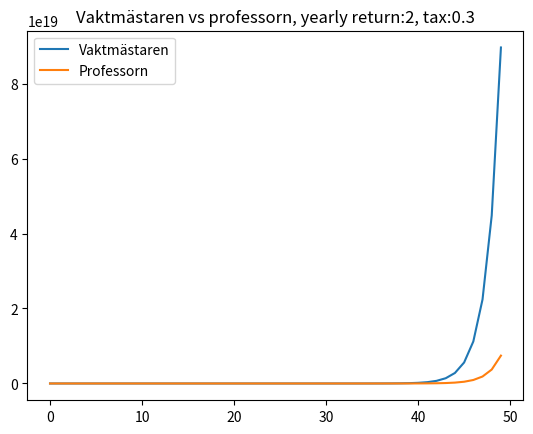

This figure's Python source:
import matplotlib.pyplot as plt 

vakt = 28000 * 11
vakt_inc = 500 * 12

prof = 36000 * 11
prof_inc = 1000 * 12
month_living = 15000 * 12
yearly_return = 2
tax = 0.3

class Person():
    def __init__(self, salary, sal_inc):
        self.savings = 0
        self.salary = salary
        self.sal_inc = sal_inc

    def add_cash(self):
        self.savings += self.salary * (1-tax)

    def expense(self, cost):
        self.savings -= cost

    def increase_salary(self):
        self.salary += self.sal_inc

    def gain_interest(self):
        self.savings *= yearly_return

    def time_flies(self):
        self.add_cash()
        self.expense(month_living)
        self.gain_interest()
        self.increase_salary()
    
vakt = Person(vakt, vakt_inc)
prof = Person(prof, prof_inc)

vakt_list = []
prof_list = [0,0,0,0,0]
for i in range(50):
    vakt.time_flies()
    vakt_list.append(vakt.savings)
    if i >= 5:
        prof.time_flies()
        prof_list.append(prof.savings)


plt.plot(vakt_list, label='Vaktmästaren')
plt.plot(prof_list, label='Professorn')
plt.title('Vaktmästaren vs professorn, yearly return:' + str(yearly_return) + ', tax:' + str(tax))
plt.legend()
plt.show()